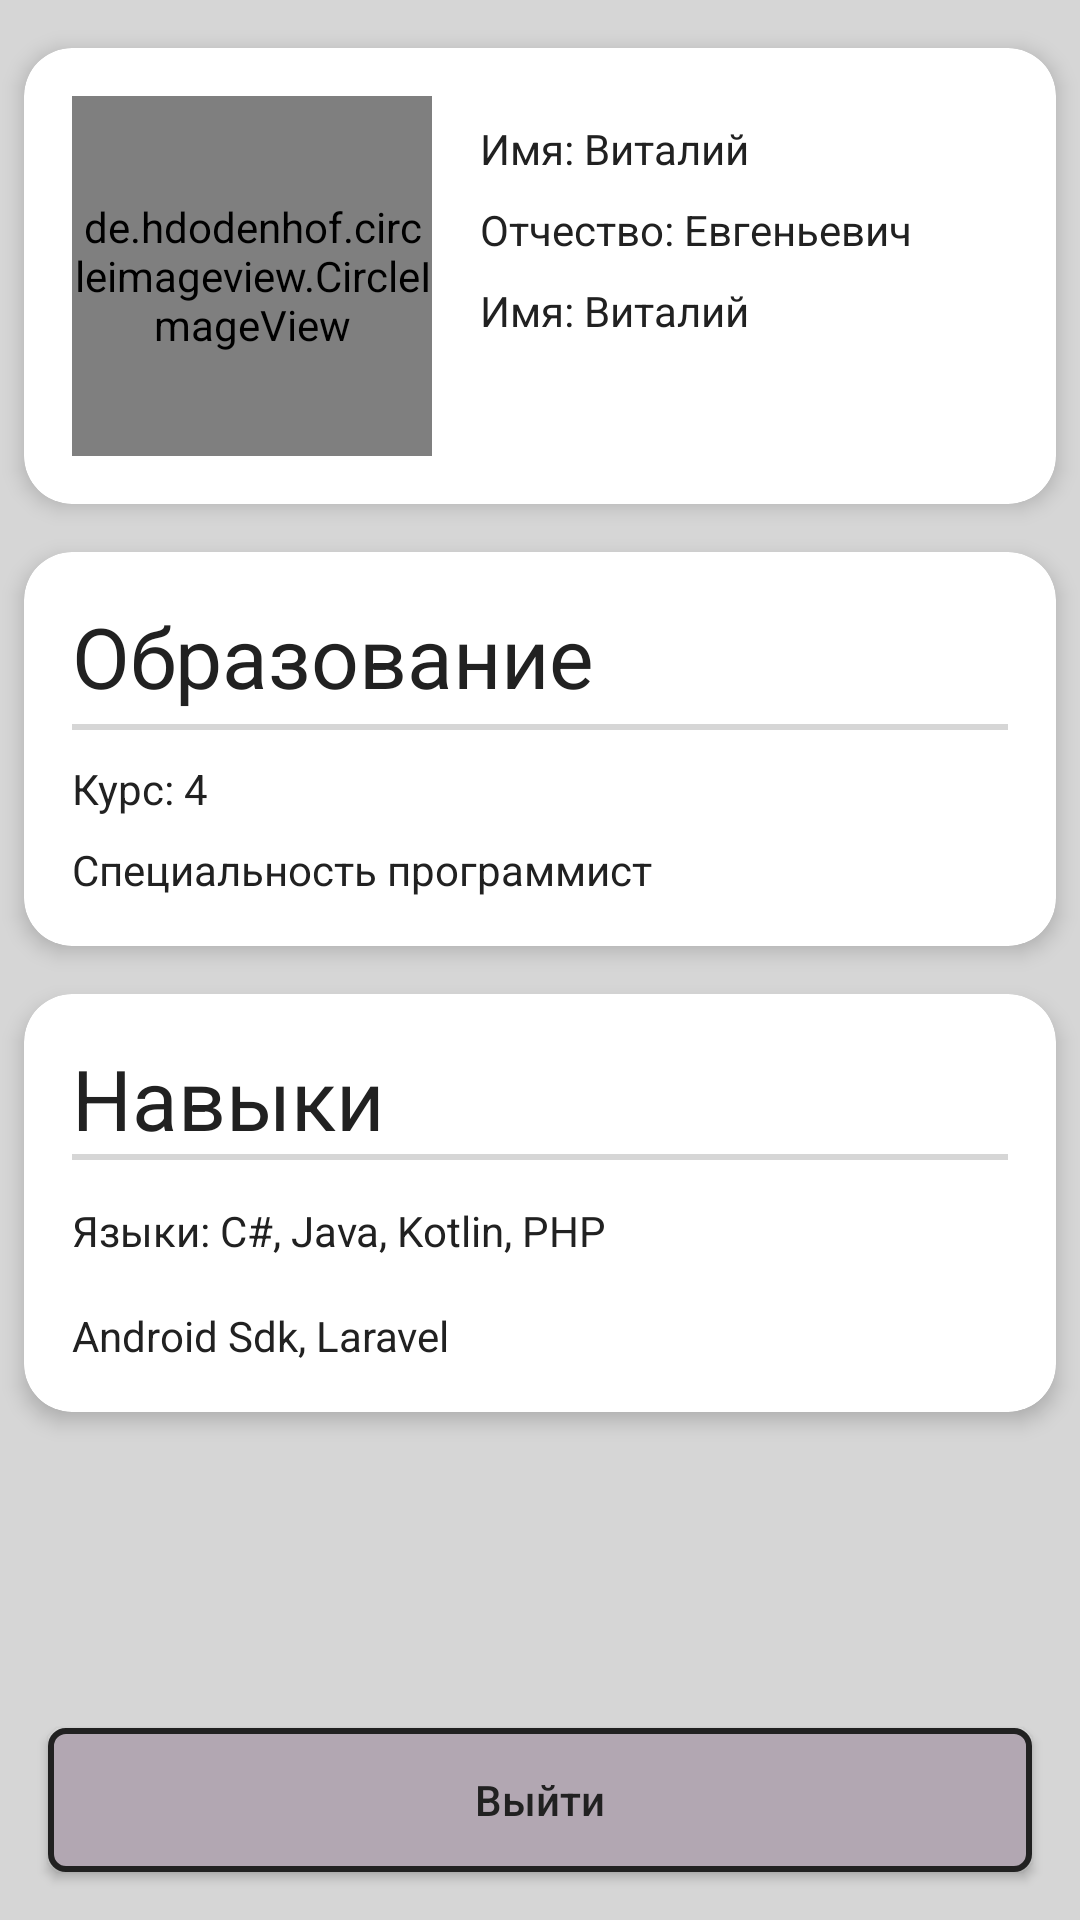

Write the Android layout XML for this screen, with the resource values it uses.
<!-- AndroidManifest.xml: application theme Theme.HhForStudent -->
<!-- res/layout/fragment_profile.xml -->
<?xml version="1.0" encoding="utf-8"?>
<androidx.constraintlayout.widget.ConstraintLayout xmlns:android="http://schemas.android.com/apk/res/android"
    xmlns:app="http://schemas.android.com/apk/res-auto"
    xmlns:tools="http://schemas.android.com/tools"
    android:layout_width="match_parent"
    android:layout_height="match_parent"
    android:background="@color/gay_1"
    tools:context=".feature.fragment.profile.ProfileFragment">

    <androidx.cardview.widget.CardView
        android:id="@+id/cardViewProfile"
        android:layout_width="match_parent"
        android:layout_height="wrap_content"
        android:layout_marginStart="8dp"
        android:layout_marginTop="16dp"
        android:layout_marginEnd="8dp"
        android:padding="16dp"
        app:cardCornerRadius="16dp"
        app:cardElevation="4dp"
        app:layout_constraintEnd_toEndOf="parent"
        app:layout_constraintStart_toStartOf="parent"
        app:layout_constraintTop_toTopOf="parent">

        <androidx.constraintlayout.widget.ConstraintLayout
            android:layout_width="match_parent"
            android:layout_height="wrap_content"
            android:padding="16dp">

            <de.hdodenhof.circleimageview.CircleImageView
                android:id="@+id/imageViewProfile"
                android:layout_width="120dp"
                android:layout_height="120dp"
                android:src="@drawable/test"
                app:layout_constraintBottom_toBottomOf="parent"
                app:layout_constraintStart_toStartOf="parent"
                app:layout_constraintTop_toTopOf="parent" />

            <TextView
                android:id="@+id/textViewName"
                android:layout_width="wrap_content"
                android:layout_height="wrap_content"
                android:layout_marginStart="16dp"
                android:layout_marginTop="8dp"
                android:text="Имя: Виталий"
                android:textColor="@color/black"
                android:textSize="14sp"
                app:layout_constraintBottom_toBottomOf="parent"
                app:layout_constraintEnd_toEndOf="parent"
                app:layout_constraintHorizontal_bias="0.0"
                app:layout_constraintStart_toEndOf="@+id/imageViewProfile"
                app:layout_constraintTop_toTopOf="parent"
                app:layout_constraintVertical_bias="0.0" />

            <TextView
                android:id="@+id/textViewSurname"
                android:layout_width="wrap_content"
                android:layout_height="wrap_content"
                android:layout_marginStart="16dp"
                android:text="Отчество: Евгеньевич"
                android:layout_marginTop="8dp"
                android:textColor="@color/black"
                android:textSize="14sp"
                app:layout_constraintBottom_toBottomOf="parent"
                app:layout_constraintEnd_toEndOf="parent"
                app:layout_constraintHorizontal_bias="0.0"
                app:layout_constraintStart_toEndOf="@+id/imageViewProfile"
                app:layout_constraintTop_toBottomOf="@+id/textViewName"
                app:layout_constraintVertical_bias="0.0" />

            <TextView
                android:id="@+id/textViewPatronymic"
                android:layout_width="wrap_content"
                android:layout_height="wrap_content"
                android:text="Имя: Виталий"
                android:layout_marginStart="16dp"
                android:layout_marginTop="8dp"
                android:textColor="@color/black"
                android:textSize="14sp"
                app:layout_constraintBottom_toBottomOf="parent"
                app:layout_constraintEnd_toEndOf="parent"
                app:layout_constraintHorizontal_bias="0.0"
                app:layout_constraintStart_toEndOf="@+id/imageViewProfile"
                app:layout_constraintTop_toBottomOf="@+id/textViewSurname"
                app:layout_constraintVertical_bias="0.0" />


        </androidx.constraintlayout.widget.ConstraintLayout>

    </androidx.cardview.widget.CardView>

    <androidx.cardview.widget.CardView
        android:id="@+id/cardViewEducation"
        android:layout_width="match_parent"
        android:layout_height="wrap_content"
        android:layout_marginStart="8dp"
        android:layout_marginTop="16dp"
        android:layout_marginEnd="8dp"
        android:padding="16dp"
        app:cardCornerRadius="16dp"
        app:cardElevation="4dp"
        app:layout_constraintEnd_toEndOf="parent"
        app:layout_constraintStart_toStartOf="parent"
        app:layout_constraintTop_toBottomOf="@id/cardViewProfile">

        <androidx.constraintlayout.widget.ConstraintLayout
            android:layout_width="match_parent"
            android:layout_height="wrap_content"
            android:padding="16dp">

            <TextView
                android:id="@+id/textViewEducationLabel"
                android:layout_width="wrap_content"
                android:layout_height="wrap_content"
                android:text="Образование"
                android:textColor="@color/black"
                android:textSize="28sp"
                app:layout_constraintEnd_toEndOf="parent"
                app:layout_constraintHorizontal_bias="0.0"
                app:layout_constraintStart_toStartOf="parent"
                app:layout_constraintTop_toTopOf="parent" />

            <View
                android:layout_width="match_parent"
                android:layout_height="2dp"
                android:layout_marginTop="4dp"
                android:background="@color/gay_1"
                app:layout_constraintEnd_toEndOf="parent"
                app:layout_constraintStart_toStartOf="parent"
                app:layout_constraintTop_toBottomOf="@+id/textViewEducationLabel" />

            <TextView
                android:id="@+id/textViewCourse"
                android:layout_width="wrap_content"
                android:layout_height="wrap_content"
                android:layout_marginTop="16dp"
                android:textColor="@color/black"
                android:textSize="14sp"
                android:text="Курс: 4"
                app:layout_constraintEnd_toEndOf="parent"
                app:layout_constraintHorizontal_bias="0.0"
                app:layout_constraintStart_toStartOf="parent"
                app:layout_constraintTop_toBottomOf="@+id/textViewEducationLabel" />

            <TextView
                android:id="@+id/textViewSpecial"
                android:layout_width="wrap_content"
                android:layout_height="wrap_content"
                android:layout_marginTop="8dp"
                android:textColor="@color/black"
                android:textSize="14sp"
                android:text="Специальность программист"
                app:layout_constraintEnd_toEndOf="parent"
                app:layout_constraintHorizontal_bias="0.0"
                app:layout_constraintStart_toStartOf="parent"
                app:layout_constraintTop_toBottomOf="@+id/textViewCourse" />

        </androidx.constraintlayout.widget.ConstraintLayout>

    </androidx.cardview.widget.CardView>

    <androidx.cardview.widget.CardView
        android:id="@+id/CardViewSkills"
        android:layout_width="match_parent"
        android:layout_height="wrap_content"
        android:layout_marginStart="8dp"
        android:layout_marginTop="16dp"
        android:layout_marginEnd="8dp"
        android:padding="16dp"
        app:cardCornerRadius="16dp"
        app:cardElevation="4dp"
        app:layout_constraintEnd_toEndOf="parent"
        app:layout_constraintStart_toStartOf="parent"
        app:layout_constraintTop_toBottomOf="@+id/cardViewEducation">

        <androidx.constraintlayout.widget.ConstraintLayout
            android:layout_width="match_parent"
            android:layout_height="wrap_content"
            android:padding="16dp">

            <TextView
                android:id="@+id/textViewSkillsLabel"
                android:layout_width="wrap_content"
                android:layout_height="wrap_content"
                android:text="Навыки"
                android:textColor="@color/black"
                android:textSize="28sp"
                app:layout_constraintEnd_toEndOf="parent"
                app:layout_constraintHorizontal_bias="0.0"
                app:layout_constraintStart_toStartOf="parent"
                app:layout_constraintTop_toTopOf="parent" />

            <View
                android:layout_width="match_parent"
                android:layout_height="2dp"
                android:background="@color/gay_1"
                app:layout_constraintEnd_toEndOf="parent"
                app:layout_constraintStart_toStartOf="parent"
                app:layout_constraintTop_toBottomOf="@+id/textViewSkillsLabel" />

            <TextView
                android:id="@+id/textViewProgramLanguage"
                android:layout_width="wrap_content"
                android:layout_height="wrap_content"
                android:layout_marginTop="16dp"
                android:textColor="@color/black"
                android:textSize="14sp"
                android:text="Языки: C#, Java, Kotlin, PHP"
                app:layout_constraintEnd_toEndOf="parent"
                app:layout_constraintHorizontal_bias="0.0"
                app:layout_constraintStart_toStartOf="parent"
                app:layout_constraintTop_toBottomOf="@+id/textViewSkillsLabel" />

            <TextView
                android:id="@+id/textViewStack"
                android:layout_width="wrap_content"
                android:layout_height="wrap_content"
                android:layout_marginTop="16dp"
                android:textColor="@color/black"
                android:textSize="14sp"
                android:text="Android Sdk, Laravel"
                app:layout_constraintEnd_toEndOf="parent"
                app:layout_constraintHorizontal_bias="0.0"
                app:layout_constraintStart_toStartOf="parent"
                app:layout_constraintTop_toBottomOf="@+id/textViewProgramLanguage" />

        </androidx.constraintlayout.widget.ConstraintLayout>

    </androidx.cardview.widget.CardView>

    <Button
        android:id="@+id/buttonExit"
        style="@style/buttonMain"
        android:layout_marginBottom="16dp"
        android:text="Выйти"
        app:backgroundTint="@null"
        app:layout_constraintBottom_toBottomOf="parent"
        app:layout_constraintEnd_toEndOf="parent"
        app:layout_constraintStart_toStartOf="parent" />


</androidx.constraintlayout.widget.ConstraintLayout>
<!-- resources referenced by this layout -->
<resources>
  <color name="black">#212121</color>
  <color name="gay_1">#D6D6D6</color>
  <style name="buttonMain">
          <item name="android:layout_width">match_parent</item>
          <item name="android:layout_height">wrap_content</item>
          <item name="android:layout_marginStart">16dp</item>
          <item name="android:layout_marginEnd">16dp</item>
          <item name="android:background">@drawable/button_main_bg</item>
          <item name="android:textAllCaps">false</item>
          <item name="android:textColor">@color/black</item>
      </style>
  <style name="Theme.HhForStudent" parent="Theme.MaterialComponents.Light.NoActionBar">
          
          <item name="colorPrimary">@color/purple_500</item>
          <item name="colorPrimaryVariant">@color/purple_700</item>
          <item name="colorOnPrimary">@color/white</item>
          
          <item name="colorSecondary">@color/teal_200</item>
          <item name="colorSecondaryVariant">@color/teal_700</item>
          <item name="colorOnSecondary">@color/black</item>
          
          <item name="android:statusBarColor">@color/purple_main</item>
          
          <item name="snackbarStyle">@style/MySnackBar</item>
      </style>
  <!-- drawable button_main_bg (drawable) -->
  <?xml version="1.0" encoding="utf-8"?>
  <shape xmlns:android="http://schemas.android.com/apk/res/android" android:shape="rectangle">
  
      <corners android:radius="5dp"/>
  
      <stroke android:width="2dp" android:color="@color/black"/>
  
      <solid android:color="@color/purple_button"/>
  
  </shape>
  <color name="purple_500">#FF6200EE</color>
  <color name="purple_700">#FF3700B3</color>
  <color name="white">#FFFFFFFF</color>
  <color name="teal_200">#FF03DAC5</color>
  <color name="teal_700">#FF018786</color>
  <color name="purple_main">#996B148A</color>
  <style name="MySnackBar">
          <item name="android:layout_marginBottom">30dp</item>
          <item name="android:layout_marginStart">16dp</item>
          <item name="android:layout_marginEnd">16dp</item>
          <item name="android:background">@drawable/snackbar_bg</item>
      </style>
  <color name="purple_button">#B2A7B2</color>
  <!-- drawable snackbar_bg (drawable) -->
  <?xml version="1.0" encoding="utf-8"?>
  <shape xmlns:android="http://schemas.android.com/apk/res/android" android:shape="rectangle">
  
      <corners android:radius="12dp"/>
  
      <solid android:color="@color/black"/>
  
  </shape>
</resources>
